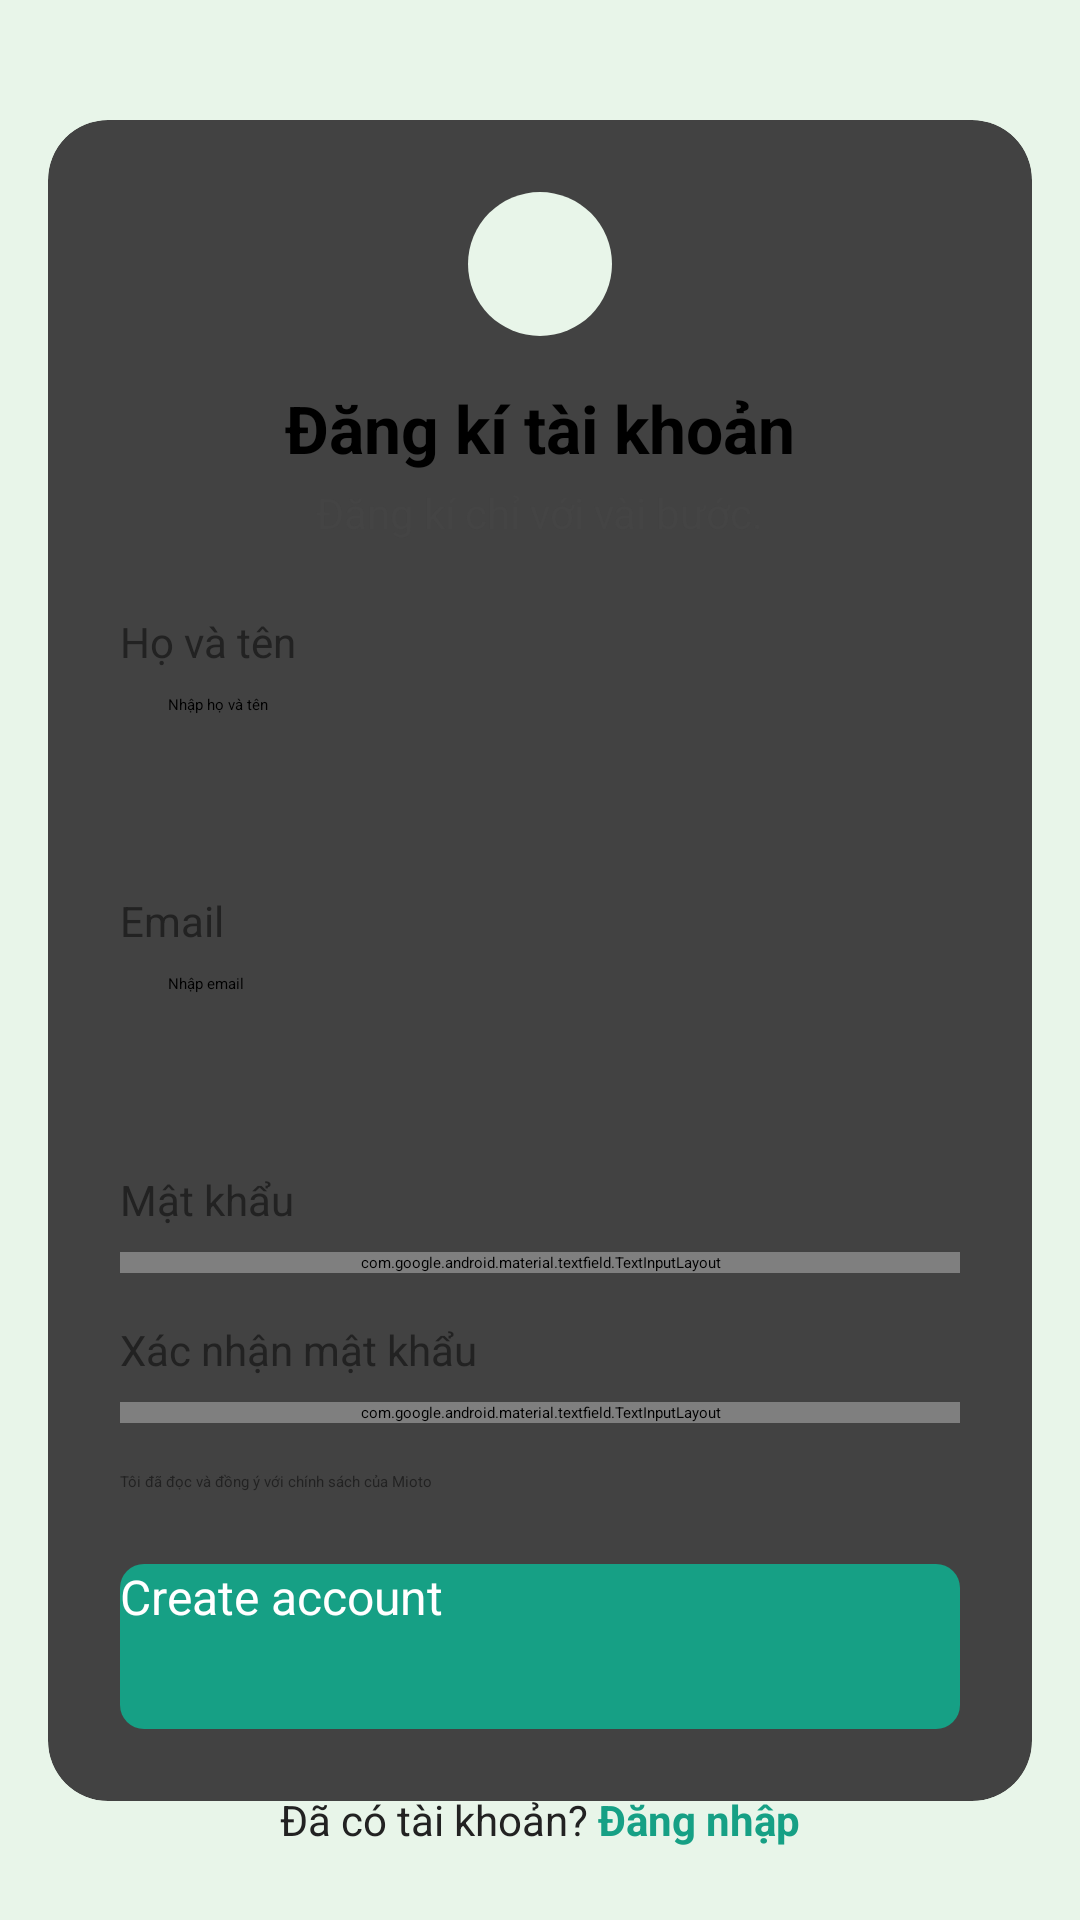

Produce the Android XML layout that renders to this screen, including the resource entries it uses.
<!-- AndroidManifest.xml: application theme Theme.CarRental -->
<!-- res/layout/activity_signup.xml -->
<?xml version="1.0" encoding="utf-8"?>
<androidx.constraintlayout.widget.ConstraintLayout xmlns:android="http://schemas.android.com/apk/res/android"
    xmlns:app="http://schemas.android.com/apk/res-auto"
    xmlns:tools="http://schemas.android.com/tools"
    android:layout_width="match_parent"
    android:layout_height="match_parent"
    android:background="@color/background_light_green"
    tools:context=".SignupActivity">

    
    <androidx.cardview.widget.CardView
        android:layout_width="0dp"
        android:layout_height="wrap_content"
        android:layout_marginStart="16dp"
        android:layout_marginEnd="16dp"
        app:cardCornerRadius="20dp"
        app:cardElevation="0dp"
        app:layout_constraintBottom_toBottomOf="parent"
        app:layout_constraintEnd_toEndOf="parent"
        app:layout_constraintStart_toStartOf="parent"
        app:layout_constraintTop_toTopOf="parent">

        <LinearLayout
            android:layout_width="match_parent"
            android:layout_height="wrap_content"
            android:orientation="vertical"
            android:padding="24dp">

            
            <ImageView
                android:layout_width="48dp"
                android:layout_height="48dp"
                android:layout_gravity="center_horizontal"
                android:background="@drawable/shape_icon_background"
                android:padding="12dp"
                android:icon="@drawable/ic_message"
                app:tint="@color/brand_green" />

            
            <TextView
                android:layout_width="wrap_content"
                android:layout_height="wrap_content"
                android:layout_gravity="center_horizontal"
                android:layout_marginTop="16dp"
                android:text="Đăng kí tài khoản"
                android:textColor="@color/black"
                android:textSize="22sp"
                android:textStyle="bold" />

            <TextView
                android:layout_width="wrap_content"
                android:layout_height="wrap_content"
                android:layout_gravity="center_horizontal"
                android:layout_marginTop="4dp"
                android:text="Đăng kí chỉ với vài bước."
                android:textColor="@color/gray_medium"
                android:textSize="14sp" />

            
            <TextView
                android:layout_width="wrap_content"
                android:layout_height="wrap_content"
                android:layout_marginTop="24dp"
                android:text="Họ và tên"
                android:textColor="@color/gray_dark"
                android:textSize="14sp" />

            <EditText
                android:id="@+id/etName"
                android:layout_width="match_parent"
                android:layout_height="50dp"
                android:layout_marginTop="8dp"
                android:background="@drawable/shape_rounded_edittext_border"
                android:hint="Nhập họ và tên"
                android:inputType="textPersonName"
                android:paddingStart="16dp"
                android:paddingEnd="16dp" />

            <TextView
                android:layout_width="wrap_content"
                android:layout_height="wrap_content"
                android:layout_marginTop="16dp"
                android:text="Email"
                android:textColor="@color/gray_dark"
                android:textSize="14sp" />

            <EditText
                android:id="@+id/etEmail"
                android:layout_width="match_parent"
                android:layout_height="50dp"
                android:layout_marginTop="8dp"
                android:background="@drawable/shape_rounded_edittext_border"
                android:hint="Nhập email"
                android:inputType="textEmailAddress"
                android:paddingStart="16dp"
                android:paddingEnd="16dp" />

            <TextView
                android:layout_width="wrap_content"
                android:layout_height="wrap_content"
                android:layout_marginTop="16dp"
                android:text="Mật khẩu"
                android:textColor="@color/gray_dark"
                android:textSize="14sp" />

            
            <com.google.android.material.textfield.TextInputLayout
                android:layout_width="match_parent"
                android:layout_height="wrap_content"
                android:layout_marginTop="8dp"
                app:hintEnabled="false"
                app:passwordToggleEnabled="true">

                <com.google.android.material.textfield.TextInputEditText
                    android:id="@+id/etPassword"
                    android:layout_width="match_parent"
                    android:layout_height="50dp"
                    android:background="@drawable/shape_rounded_edittext_border"
                    android:hint="Nhập mật khẩu"
                    android:inputType="textPassword"
                    android:paddingStart="16dp"
                    android:paddingEnd="16dp" />
            </com.google.android.material.textfield.TextInputLayout>

            <TextView
                android:layout_width="wrap_content"
                android:layout_height="wrap_content"
                android:layout_marginTop="16dp"
                android:text="Xác nhận mật khẩu"
                android:textColor="@color/gray_dark"
                android:textSize="14sp" />

            <com.google.android.material.textfield.TextInputLayout
                android:layout_width="match_parent"
                android:layout_height="wrap_content"
                android:layout_marginTop="8dp"
                app:hintEnabled="false"
                app:passwordToggleEnabled="true">

                <com.google.android.material.textfield.TextInputEditText
                    android:id="@+id/etConfirmPassword"
                    android:layout_width="match_parent"
                    android:layout_height="50dp"
                    android:background="@drawable/shape_rounded_edittext_border"
                    android:hint="Nhập mật khẩu"
                    android:inputType="textPassword"
                    android:paddingStart="16dp"
                    android:paddingEnd="16dp" />
            </com.google.android.material.textfield.TextInputLayout>

            <CheckBox
                android:id="@+id/cbAgree"
                android:layout_width="match_parent"
                android:layout_height="wrap_content"
                android:layout_marginTop="16dp"
                android:text="Tôi đã đọc và đồng ý với chính sách của Mioto"
                android:textColor="@color/gray_dark" />

            <Button
                android:id="@+id/btnCreateAccount"
                android:layout_width="match_parent"
                android:layout_height="55dp"
                android:layout_marginTop="24dp"
                android:background="@drawable/shape_rounded_button_green"
                android:text="Create account"
                android:textAllCaps="false"
                android:textColor="@color/white"
                android:textSize="16sp" />

        </LinearLayout>
    </androidx.cardview.widget.CardView>

    
    <LinearLayout
        android:id="@+id/llSignIn"
        android:layout_width="wrap_content"
        android:layout_height="wrap_content"
        android:layout_marginBottom="24dp"
        android:orientation="horizontal"
        app:layout_constraintBottom_toBottomOf="parent"
        app:layout_constraintEnd_toEndOf="parent"
        app:layout_constraintStart_toStartOf="parent">

        <TextView
            android:layout_width="wrap_content"
            android:layout_height="wrap_content"
            android:text="Đã có tài khoản? "
            android:textColor="@color/gray_dark"
            android:textSize="14sp" />

        <TextView
            android:id="@+id/tvSignIn"
            android:layout_width="wrap_content"
            android:layout_height="wrap_content"
            android:text="Đăng nhập"
            android:textColor="@color/brand_green"
            android:textSize="14sp"
            android:textStyle="bold" />
    </LinearLayout>

</androidx.constraintlayout.widget.ConstraintLayout>
<!-- resources referenced by this layout -->
<resources>
  <color name="background_light_green">#E8F5E9</color>
  <color name="black">#FF000000</color>
  <color name="brand_green">#16A085</color>
  <color name="gray_dark">#222222</color>
  <color name="gray_medium">#444444</color>
  <color name="white">#FFFFFFFF</color>
  <!-- drawable ic_message (drawable) -->
  <vector xmlns:android="http://schemas.android.com/apk/res/android"
      android:width="24dp"
      android:height="24dp"
      android:viewportWidth="24"
      android:viewportHeight="24">
      <path
          android:fillColor="@android:color/black"
          android:pathData="M20,2H4C2.9,2 2,2.9 2,4v18l4,-4h14c1.1,0 2,-0.9 2,-2V4C22,2.9 21.1,2 20,2zM20,16H5.17L4,17.17V4h16v12zM6,12h12v2H6zM6,9h12v2H6zM6,6h12v2H6z"/>
  </vector>
  <!-- drawable shape_icon_background (drawable) -->
  <?xml version="1.0" encoding="utf-8"?>
  <shape xmlns:android="http://schemas.android.com/apk/res/android"
      android:shape="oval">
      <solid android:color="@color/background_light_green" />
  </shape>
  <!-- drawable shape_rounded_button_green (drawable) -->
  <?xml version="1.0" encoding="utf-8"?>
  <shape xmlns:android="http://schemas.android.com/apk/res/android"
      android:shape="rectangle">
      <solid android:color="@color/brand_green" />
      <corners android:radius="8dp" />
  </shape>
</resources>
